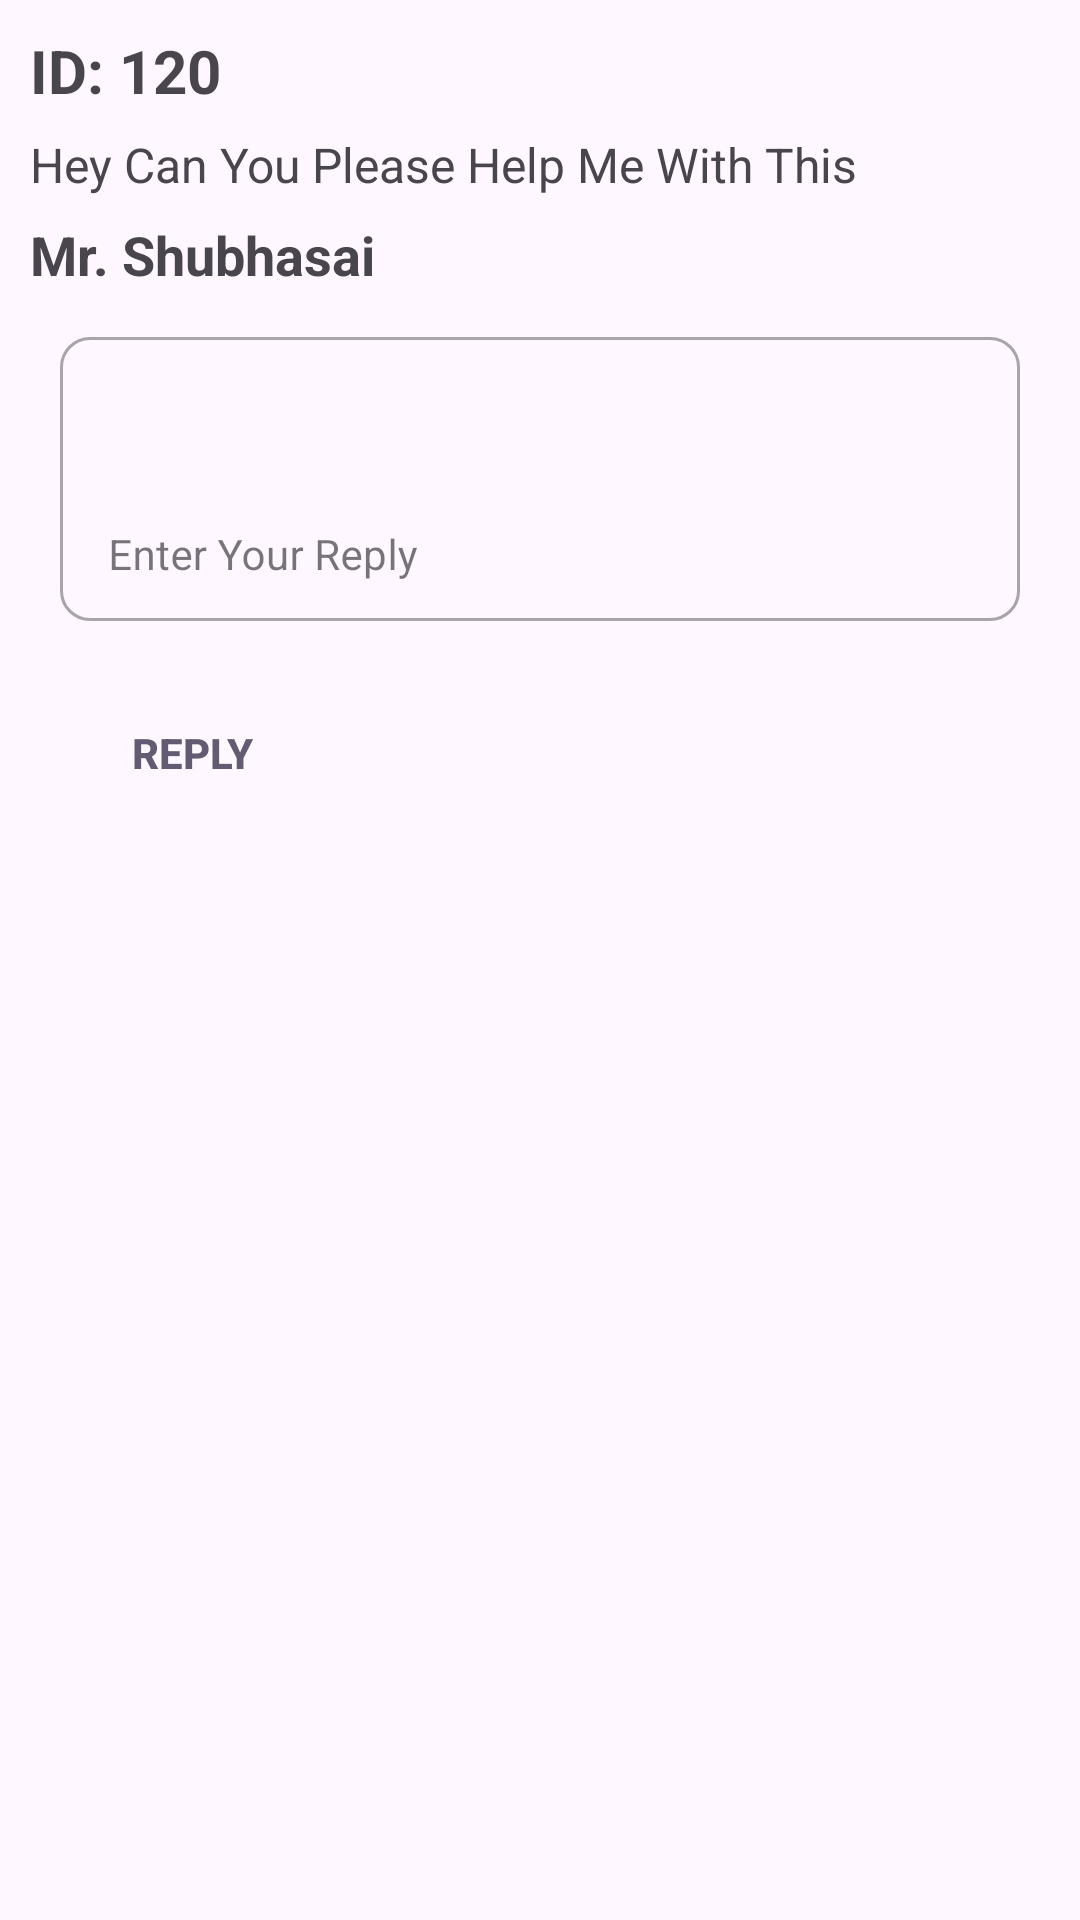

Layout XML and referenced resources for this Android screen:
<!-- AndroidManifest.xml: application theme Theme.BranchInc -->
<!-- res/layout/fragment_reply.xml -->
<?xml version="1.0" encoding="utf-8"?>
<LinearLayout xmlns:android="http://schemas.android.com/apk/res/android"
    xmlns:tools="http://schemas.android.com/tools"
    android:layout_width="match_parent"
    android:layout_height="match_parent"
    xmlns:app="http://schemas.android.com/apk/res-auto"
    android:orientation="vertical"
    tools:context=".views.ReplyFragment">
    <LinearLayout
        android:layout_margin="10dp"
        android:layout_width="match_parent"
        android:orientation="vertical"
        android:layout_height="wrap_content">
        <TextView
            android:layout_width="wrap_content"
            android:id="@+id/tvThreadId"
            android:text="ID: 120"
            android:textStyle="bold"
            android:textSize="20sp"
            android:layout_height="wrap_content"/>
        <TextView
            android:layout_marginTop="7dp"
            android:layout_width="wrap_content"
            android:id="@+id/tvThreadBody"
            android:autoLink="all"
            android:maxLines="3"
            android:text="Hey Can You Please Help Me With This"
            android:textSize="16sp"
            android:layout_height="wrap_content"/>
        <TextView
            android:layout_marginTop="7dp"
            android:layout_width="wrap_content"
            android:id="@+id/tvThreadSender"
            android:text="Mr. Shubhasai"
            android:textStyle="bold"
            android:textSize="18sp"
            android:layout_height="wrap_content"/>
        <com.google.android.material.textfield.TextInputLayout
            style="@style/Widget.MaterialComponents.TextInputLayout.OutlinedBox"
            android:layout_width="match_parent"
            android:layout_height="100dp"
            android:layout_marginTop="10dp"
            android:layout_marginHorizontal="10dp"
            android:hint="Enter Your Reply"
            app:boxCornerRadiusBottomEnd="10dp"
            app:boxCornerRadiusBottomStart="10dp"
            app:boxCornerRadiusTopEnd="10dp"
            app:boxCornerRadiusTopStart="10dp">

            <com.google.android.material.textfield.TextInputEditText
                android:id="@+id/etmessage"
                android:layout_width="match_parent"
                android:gravity="bottom|start"
                android:layout_height="match_parent"
                android:inputType="textMultiLine"
                android:textSize="14sp" />
        </com.google.android.material.textfield.TextInputLayout>
        <Button
            android:layout_marginTop="20dp"
            android:layout_marginStart="10dp"
            android:background="@drawable/rectangular_button"
            android:layout_width="wrap_content"
            android:id="@+id/btnReply"
            android:textStyle="bold"
            android:textColor="?attr/colorSecondary"
            android:text="Reply"
            android:layout_height="wrap_content"/>
    </LinearLayout>

</LinearLayout>
<!-- resources referenced by this layout -->
<resources>
  <style name="Theme.BranchInc" parent="Base.Theme.BranchInc" />
  <style name="Base.Theme.BranchInc" parent="Theme.Material3.DayNight.NoActionBar">
          
           <item name="colorPrimary">@color/primary_blue</item>
      </style>
  <color name="primary_blue">#4FCDFF</color>
</resources>
